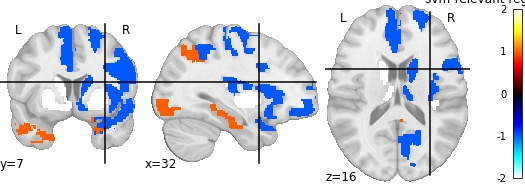

The data file committed next to this chart (first rows):
, region, feat_importance
0, Precentral_L, -0.001852
1, Precentral_R, -1.105
2, Frontal_Sup_L, -0.6636
3, Frontal_Sup_R, -1.795
4, Frontal_Sup_Orb_L, 0.4892
5, Frontal_Sup_Orb_R, -0.3905
6, Frontal_Mid_L, 0.3075
7, Frontal_Mid_R, -0.6222
8, Frontal_Mid_Orb_L, -1.257
9, Frontal_Mid_Orb_R, -1.118
10, Frontal_Inf_Oper_L, -0.4528
11, Frontal_Inf_Oper_R, -1.672
12, Frontal_Inf_Tri_L, 0.1763
13, Frontal_Inf_Tri_R, -0.03352
14, Frontal_Inf_Orb_L, -0.1457
15, Frontal_Inf_Orb_R, 0.2302
16, Rolandic_Oper_L, 0.3324
17, Rolandic_Oper_R, -0.725
18, Supp_Motor_Area_L, -1.173
19, Supp_Motor_Area_R, 0.1587
20, Olfactory_L, -0.8812
21, Olfactory_R, 0.3191
22, Frontal_Sup_Medial_L, -1.027
23, Frontal_Sup_Medial_R, -0.8208
24, Frontal_Med_Orb_L, -0.2384
25, Frontal_Med_Orb_R, 0.1842
26, Rectus_L, -0.04586
27, Rectus_R, 0.6691
28, Insula_L, -0.7121
29, Insula_R, -1.909
30, Cingulum_Ant_L, -1.66
31, Cingulum_Ant_R, -0.4367
32, Cingulum_Mid_L, -1.778
33, Cingulum_Mid_R, -0.4736
34, Cingulum_Post_L, 0.8026
35, Cingulum_Post_R, 1.526
36, Hippocampus_L, -0.7351
37, Hippocampus_R, -0.1478
38, ParaHippocampal_L, -0.8273
39, ParaHippocampal_R, 1.449
40, Amygdala_L, 0.6681
41, Amygdala_R, 0.8109
42, Calcarine_L, -0.9838
43, Calcarine_R, -1.908
44, Cuneus_L, -0.4872
45, Cuneus_R, 0.4267
46, Lingual_L, 0.08321
47, Lingual_R, 0.6498
48, Occipital_Sup_L, -0.3811
49, Occipital_Sup_R, -0.1517
50, Occipital_Mid_L, -0.09729
51, Occipital_Mid_R, -0.4474
52, Occipital_Inf_L, 0.4657
53, Occipital_Inf_R, 1.23
54, Fusiform_L, 0.1148
55, Fusiform_R, 0.5053
56, Postcentral_L, 0.6738
57, Postcentral_R, -0.2693
58, Parietal_Sup_L, -0.26
59, Parietal_Sup_R, -0.08212
... 56 more rows
